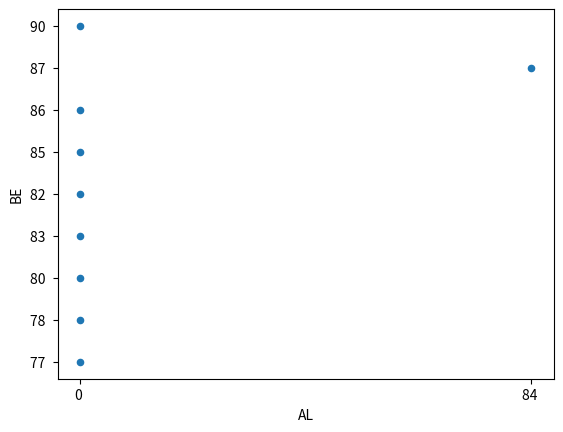

Recreate this plot in Python.
import pandas as pd
import matplotlib.pyplot as plt
description = ('Country', ['2011 ', '2012 ', '2013 ', '2014 ', '2015 ', '2016 ', '2017 ', '2018 ', '2019 '])
dataset = [
 ('AL', [': ', ': ', ': ', ': ', ': ', ': ', ': ', '84 ', ':']),
 ('AT', ['75 ', '79 ', '81 ', '81 ', '82 ', '85 ', '89 ', '89 ', '90 ']),
 ('BA', [': ', ': ', ': ', ': ', ': ', ': ', ': ', '69 ', '72 ']),
 ('BE', ['77 ', '78 ', '80 ', '83 ', '82 ', '85 ', '86 ', '87 ', '90 ']),
 ('BG', ['45 ', '51 ', '54 ', '57 ', '59 ', '64 ', '67 ', '72 ', '75 ']),
 ('CH', [': ', ': ', ': ', '91 ', ': ', ': ', '93 b', ': ', '96 ']),
 ('CY', ['57 ', '62 ', '65 ', '69 ', '71 ', '74 ', '79 ', '86 ', '90 ']),
 ('CZ', ['67 ', '73 ', '73 ', '78 ', '79 ', '82 ', '83 ', '86 ', '87 ']),
 ('DE', ['83 ', '85 ', '88 ', '89 ', '90 ', '92 ', '93 ', '94 ', '95 ']),
 ('DK', ['90 ', '92 ', '93 ', '93 ', '92 ', '94 ', '97 ', '93 ', '95 ']),
 ('EA', ['74 ', '76 ', '79 ', '81 ', '83 ', '85 ', '87 ', '89 ', '90 ']),
 ('EE', ['69 ', '74 ', '79 ', '83 ', '88 ', '86 ', '88 ', '90 ', '90 ']),
 ('EL', ['50 ', '54 ', '56 ', '66 ', '68 ', '69 ', '71 ', '76 ', '79 ']),
 ('ES', ['63 ', '67 ', '70 ', '74 ', '79 ', '82 ', '83 ', '86 ', '91 ']),
 ('FI', ['84 ', '87 ', '89 ', '90 ', '90 ', '92 ', '94 ', '94 ', '94 ']),
 ('FR', ['76 ', '80 ', '82 ', '83 ', '83 ', '86 ', '86 ', '89 ', '90 ']),
 ('HR', ['61 ', '66 ', '65 ', '68 ', '77 ', '77 ', '76 ', '82 ', '81 ']),
 ('HU', ['63 ', '67 ', '70 ', '73 ', '76 ', '79 ', '82 ', '83 ', '86 ']),
 ('IE', ['78 ', '81 ', '82 ', '82 ', '85 ', '87 ', '88 ', '89 ', '91 ']),
 ('IS', ['93 ', '95 ', '96 ', '96 ', ': ', ': ', '98 ', '99', '98 ']),
 ('IT', ['62 ', '63 ', '69 ', '73 ', '75 ', '79 ', '81 ', '84 ', '85 ']),
 ('LT', ['60 ', '60 ', '65 ', '66 ', '68 ', '72 ', '75 ', '78 ', '82 ']),
 ('LU', ['91 ', '93 ', '94 ', '96 ', '97 ', '97 ', '97 ', '93 b', '95 ']),
 ('LV', ['64 ', '69 ', '72 ', '73 ', '76 ', '77 b', '79 ', '82 ', '85 ']),
 ('ME', [': ', '55 ', ': ', ': ', ': ', ': ', '71 ', '72 ', '74 ']),
 ('MK', [': ', '58 ', '65 ', '68 ', '69 ', '75 ', '74 ', '79', '82 ']),
 ('MT', ['75 ', '77 ', '78 ', '80 ', '81 ', '81 ', '85 ', '84 ', '86 ']),
 ('NL', ['94 ', '94 ', '95 ', '96 ', '96 ', '97 ', '98 ', '98 ', '98 ']),
 ('NO', ['92 ', '93 ', '94 ', '93 ', '97 ', '97 ', '97 ', '96 ', '98 ']),
 ('PL', ['67 ', '70 ', '72 ', '75 ', '76 ', '80 ', '82 ', '84 ', '87 ']),
 ('PT', ['58 ', '61 ', '62 ', '65 ', '70 ', '74 ', '77 ', '79 ', '81 ']),
 ('RO', ['47 ', '54 ', '58 ', '61 b', '68 ', '72 ', '76 ', '81 ', '84 ']),
 ('RS', [': ', ': ', ': ', ': ', '64 ', ': ', '68 ', '73 ', '80 ']),
 ('SE', ['91 ', '92 ', '93 ', '90 ', '91 ', '94 b', '95 ', '93 ', '96 ']),
 ('SI', ['73 ', '74 ', '76 ', '77 ', '78 ', '78 ', '82 ', '87 ', '89 ']),
 ('SK', ['71 ', '75 ', '78 ', '78 ', '79 ', '81 ', '81 ', '81 ', '82 ']),
 ('TR', [': ', '47 ', '49 ', '60 ', '70 ', '76 ', '81 ', '84', '88 ']),
 ('UK', ['83 ', '87 ', '88 ', '90 ', '91 ', '93 ', '94 ', '95 ', '96 ']),
 ('XK', [': ', ': ', ': ', ': ', ': ', ': ', '89 ', '93 ', '93 ']), ]
ddict = {}
ddict[description[0]] = ddict.get(description[0], description[1])
one = []
due = []
for i in dataset:
    one.append(i[0][0:])
    due.append(i[1])
ddd = dict(zip(one, due))
dall = {}
for d in [ddict, ddd]:
    dall.update(d)
# print(dall)
for key, value in dall.items():
    value = str(value)
    r1 = value.replace(' ', '')
    r2 = value.replace(' b', '')
    print(r1, r2)
    
df = pd.DataFrame(dall)
# df = df.T
df.replace(': ', '0 ', inplace=True)
df.replace(':', '0 ', inplace=True)
# df = df["UK"].mean()
print(df)
# tari = ['AL', 'AT']
df.plot(kind='scatter', x='AL', y='BE')
plt.show()
# df['AT'].plot(kind='hist')
# plt.show()


# df.to_csv('ceva')
# print(df.describe())


# def get_year_data(x, y):
#      df = pd.DataFrame(x)
#      df = df.T
#      df = df[y]
#      return df
#
#
# print(get_year_data(dall, 8))

# def get_country_by_data(x, y):
#     df = pd.DataFrame(x)
#     df = df['Country'] + df[y]
#     return df
#
#
# print(get_country_by_data(dall, 'RO'))

# def perfrorm_average_country(x):
#     df = pd.DataFrame(dall)
#     x = int(x)
#     df = df[x].median()
#     return df
#
#
# print(perfrorm_average_country('UK'))


# description = (
#     'Country',
#     # ['2011 ', '2012 ', '2013 ', '2014 ', '2015 ', '2016 ', '2017', '2018 ', '2019 '],
# )
# dataset = [
    # ('AL', [': ', ': ', ': ', ': ', ': ', ': ', ': ', '84 ', ': ']),
    # ('AT', ['75 ', '79 ', '81 ', '81 ', '82 ', '85 ', '89 ', '89 ', '90 ']),
    # ('BA', [': ', ': ', ': ', ': ', ': ', ': ', ': ', '69 ', '72 ']),
    # ('BE', ['77 ', '78 ', '80 ', '83 ', '82 ', '85 ', '86 ', '87 ', '90 ']),
    # ('BG', ['45 ', '51 ', '54 ', '57 ', '59 ', '64 ', '67 ', '72 ', '75 ']),
    # ('CH', [': ', ': ', ': ', '91 ', ': ', ': ', '93 b', ': ', '96 ']),
    # ('CY', ['57 ', '62 ', '65 ', '69 ', '71 ', '74 ', '79 ', '86 ', '90 ']),
    # ('CZ', ['67 ', '73 ', '73 ', '78 ', '79 ', '82 ', '83 ', '86 ', '87 ']),
    # ('DE', ['83 ', '85 ', '88 ', '89 ', '90 ', '92 ', '93 ', '94 ', '95 ']),
    # ('DK', ['90 ', '92 ', '93 ', '93 ', '92 ', '94 ', '97 ', '93 ', '95 ']),
    # ('EA', ['74 ', '76 ', '79 ', '81 ', '83 ', '85 ', '87 ', '89 ', '90 ']),
    # ('EE', ['69 ', '74 ', '79 ', '83 ', '88 ', '86 ', '88 ', '90 ', '90 ']),
    # ('EL', ['50 ', '54 ', '56 ', '66 ', '68 ', '69 ', '71 ', '76 ', '79 ']),
    # ('ES', ['63 ', '67 ', '70 ', '74 ', '79 ', '82 ', '83 ', '86 ', '91 ']),
    # ('FI', ['84 ', '87 ', '89 ', '90 ', '90 ', '92 ', '94 ', '94 ', '94 ']),
    # ('FR', ['76 ', '80 ', '82 ', '83 ', '83 ', '86 ', '86 ', '89 ', '90 ']),
    # ('HR', ['61 ', '66 ', '65 ', '68 ', '77 ', '77 ', '76 ', '82 ', '81 ']),
    # ('HU', ['63 ', '67 ', '70 ', '73 ', '76 ', '79 ', '82 ', '83 ', '86 ']),
    # ('IE', ['78 ', '81 ', '82 ', '82 ', '85 ', '87 ', '88 ', '89 ', '91 ']),
    # ('IS', ['93 ', '95 ', '96 ', '96 ', ': ', ': ', '98 ', '99 ', '98 ']),
    # ('IT', ['62 ', '63 ', '69 ', '73 ', '75 ', '79 ', '81 ', '84 ', '85 ']),
    # ('LT', ['60 ', '60 ', '65 ', '66 ', '68 ', '72 ', '75 ', '78 ', '82 ']),
    # ('LU', ['91 ', '93 ', '94 ', '96 ', '97 ', '97 ', '97 ', '93 ', '95 ']),
    # ('LV', ['64 ', '69 ', '72 ', '73 ', '76 ', '77 b', '79 ', '82 ',  '85 ']),
    # ('ME', [': ', '55 ', ': ', ': ', ': ', ': ', '71 ', '72 ', '74 ']),
    # ('MK', [': ', '58 ', '65 ', '68 ', '69 ', '75 ', '74 ', '79', '82']),
    # ('MT', ['75 ', '77 ', '78 ', '80 ', '81 ', '81 ', '85 ', '84 ', '86 ']),
    # ('NL', ['94 ', '94 ', '95 ', '96 ', '96 ', '97 ', '98 ', '98 ', '98 ']),
    # ('NO', ['92 ', '93 ', '94 ', '93 ', '97 ', '97 ', '97 ', '96 ', '98 ']),
    # ('PL', ['67 ', '70 ', '72 ', '75 ', '76 ', '80 ', '82 ', '84 ', '87 ']),
    # ('PT', ['58 ', '61 ', '62 ', '65 ', '70 ', '74 ', '77 ', '79 ', '81 ']),
    # ('RO', ['47 ', '54 ', '58 ', '61 b', '68 ', '72 ', '76 ', '81 ', '84 ']),
    # ('RS', [': ', ': ', ': ', ': ', '64 ', ': ', '68 ', '73 ', '80 ']),
    # ('SE', ['91 ', '92 ', '93 ', '90 ', '91 ', '94 b', '95 ', '93 ', '96 ']),
    # ('SI', ['73 ', '74 ', '76 ', '77 ', '78 ', '78 ', '82 ', '87 ', '89 ']),
    # ('SK', ['71 ', '75 ', '78 ', '78 ', '79 ', '81 ', '81 ', '81 ', '82 ']),
    # ('TR', [': ', '47 ', '49 ', '60 ', '70 ', '76 ', '81 ', '84 ', '88 ']),
    # ('UK', ['83 ', '87 ', '88 ', '90 ', '91 ', '93 ', '94 ', '95 ', '96 ']),
    # ('XK', [': ', ': ', ': ', ': ', ': ', ': ', '89 ', '93 ', '93 ']),
# ]